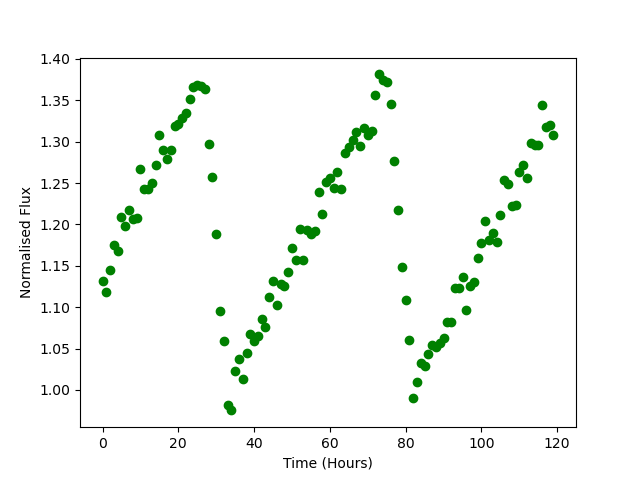

The table this chart was drawn from, first rows:
Time, Flux
0.0, 1.131
1.0, 1.119
2.0, 1.145
3.0, 1.175
4.0, 1.168
5.0, 1.209
6.0, 1.198
7.0, 1.218
8.0, 1.207
9.0, 1.208
10.0, 1.267
11.0, 1.243
12.0, 1.242
13.0, 1.249
14.0, 1.272
15.0, 1.308
16.0, 1.289
17.0, 1.279
18.0, 1.289
19.0, 1.319
20.0, 1.322
21.0, 1.328
22.0, 1.334
23.0, 1.351
24.0, 1.366
25.0, 1.368
26.0, 1.367
27.0, 1.363
28.0, 1.297
29.0, 1.258
30.0, 1.189
31.0, 1.096
32.0, 1.059
33.0, 0.9817
34.0, 0.9753
35.0, 1.023
36.0, 1.038
37.0, 1.013
38.0, 1.045
39.0, 1.068
40.0, 1.059
41.0, 1.065
42.0, 1.086
43.0, 1.076
44.0, 1.112
45.0, 1.132
46.0, 1.102
47.0, 1.128
48.0, 1.125
49.0, 1.142
50.0, 1.171
51.0, 1.158
52.0, 1.194
53.0, 1.157
54.0, 1.193
55.0, 1.188
56.0, 1.193
57.0, 1.239
58.0, 1.212
59.0, 1.251
... 60 more rows
